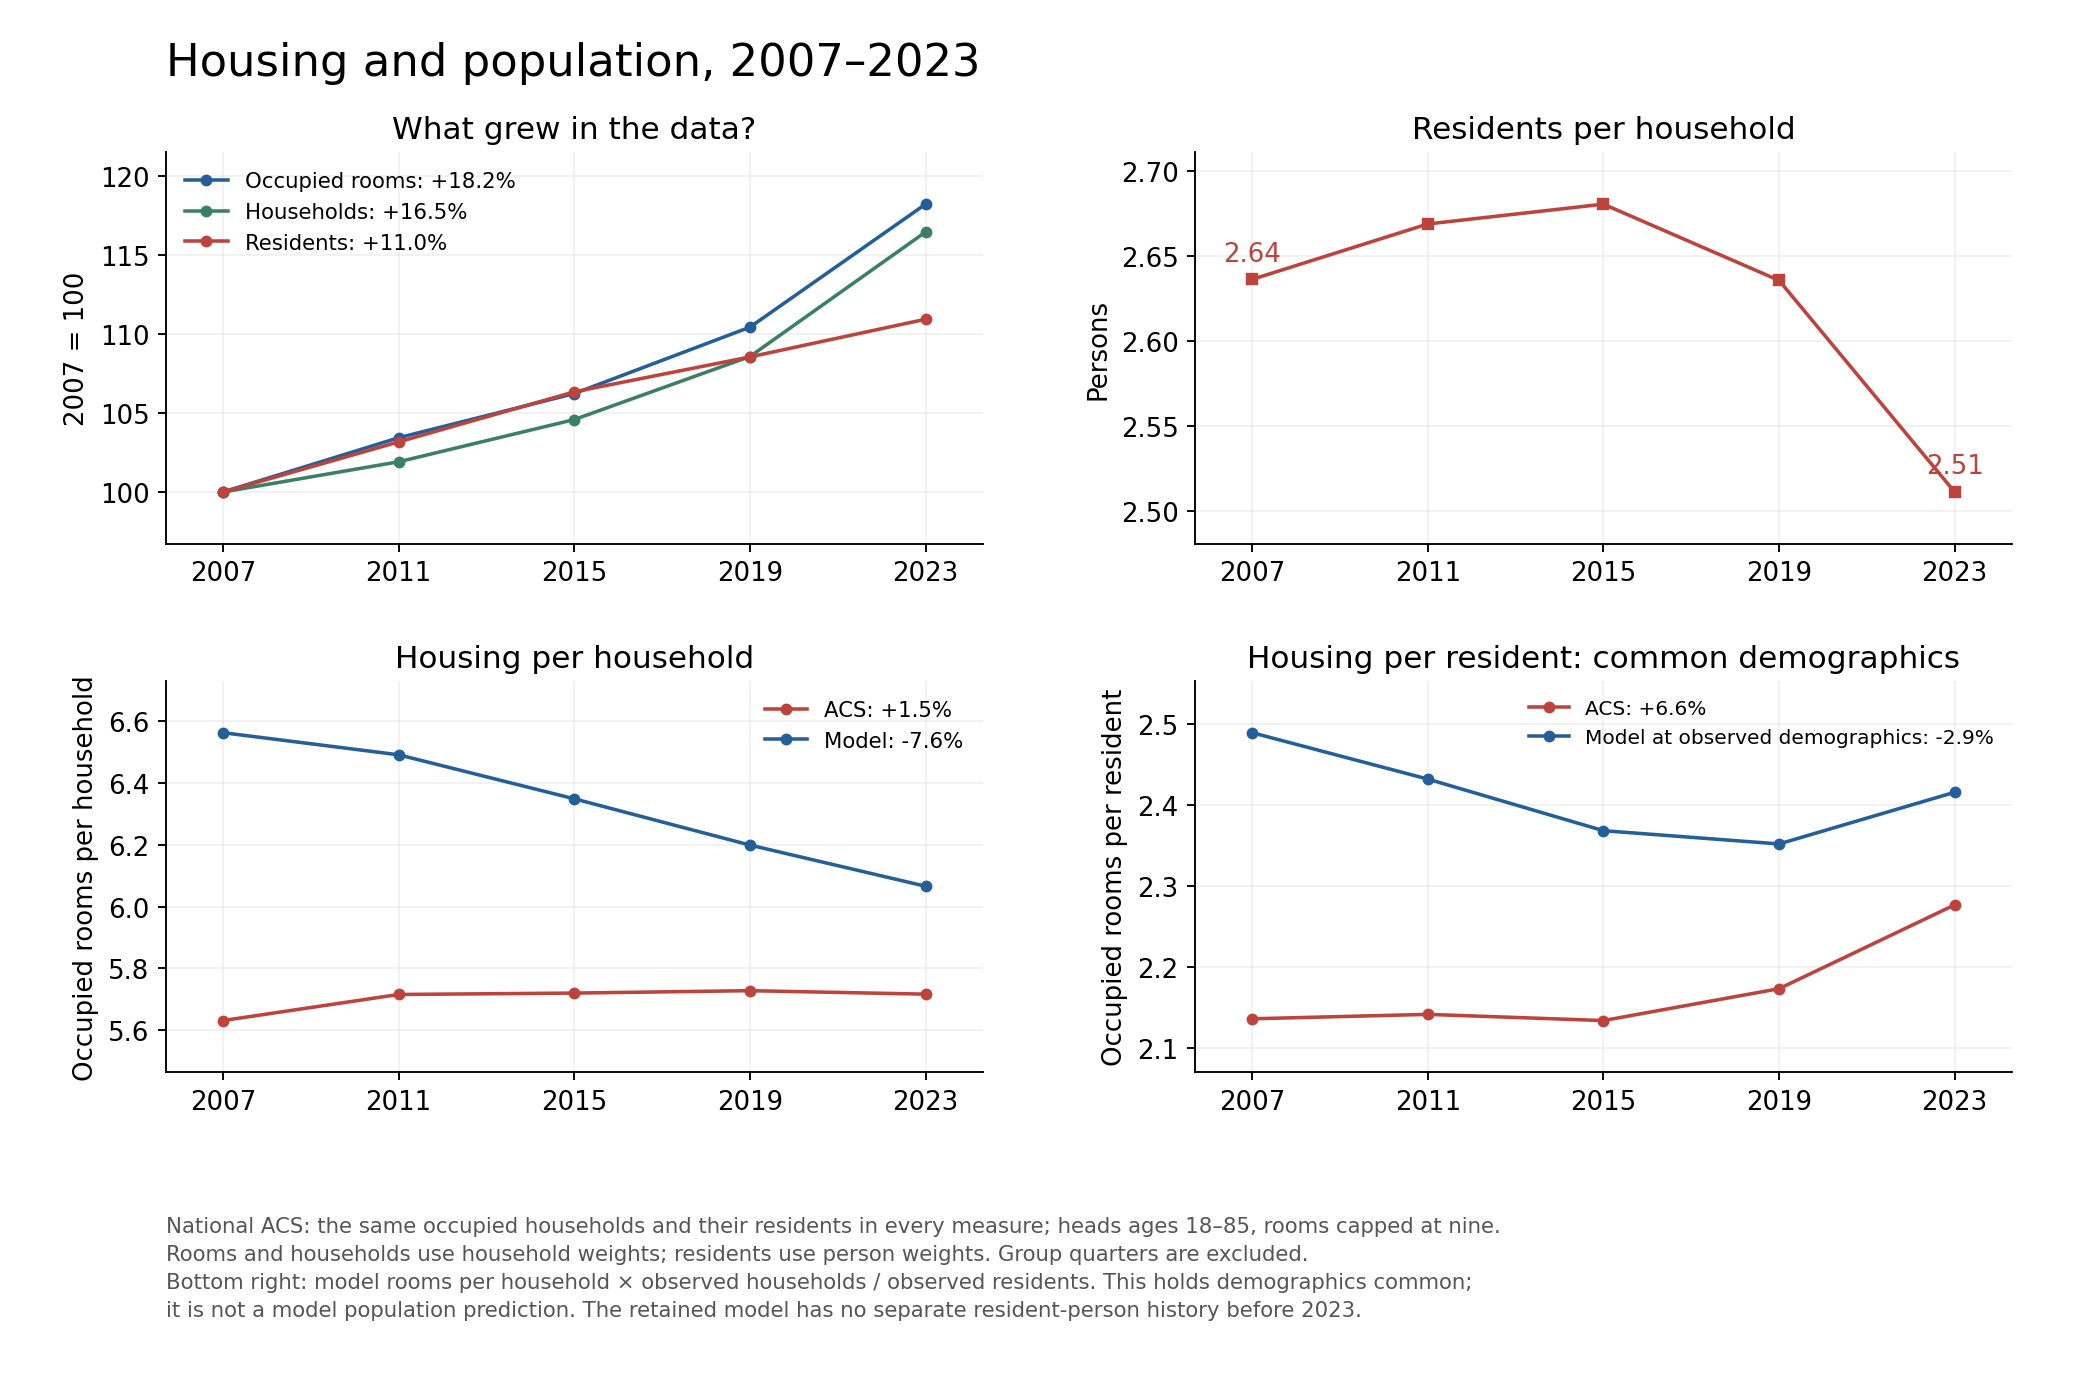

The file beside this chart, header and first rows:
year, data_persons, data_households, data_rooms, data_persons_per_household, data_rooms_per_household, data_rooms_per_person, model_rooms_per_household, model_rooms_at_data_households, model_rooms_per_person_at_data_demograph…, data_rooms_per_person_household_weights
2007, 289904679, 109963013, 619275060, 2.636, 5.632, 2.136, 6.561, 721499765, 2.489, 2.217
2011, 299115979, 112069971, 640582668, 2.669, 5.716, 2.142, 6.49, 727320158, 2.432, 2.257
2015, 308311839, 115012925, 657923590, 2.681, 5.72, 2.134, 6.348, 730074277, 2.368, 2.27
2019, 314730191, 119406797, 683982870, 2.636, 5.728, 2.173, 6.198, 740128045, 2.352, 2.292
2023, 321653351, 128086487, 732260287, 2.511, 5.717, 2.277, 6.065, 776903810, 2.415, 2.303
